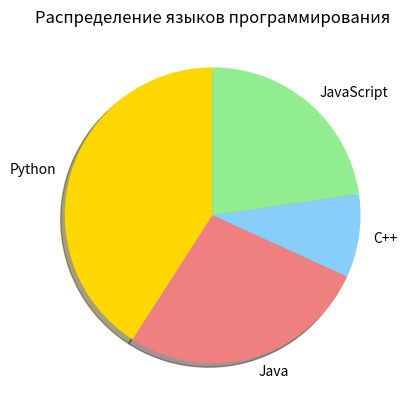

Write Python code to recreate this figure.
import matplotlib.pyplot as plt

labels = ['Python', 'Java', 'C++', 'JavaScript']
colors = ['gold', 'lightcoral', 'lightskyblue', 'lightgreen']
sizes = [45, 30, 10, 25]

plt.pie(sizes, labels=labels, colors=colors, shadow=True, startangle=90)
# startangle - угол начала графика
plt.title('Распределение языков программирования')
plt.show()